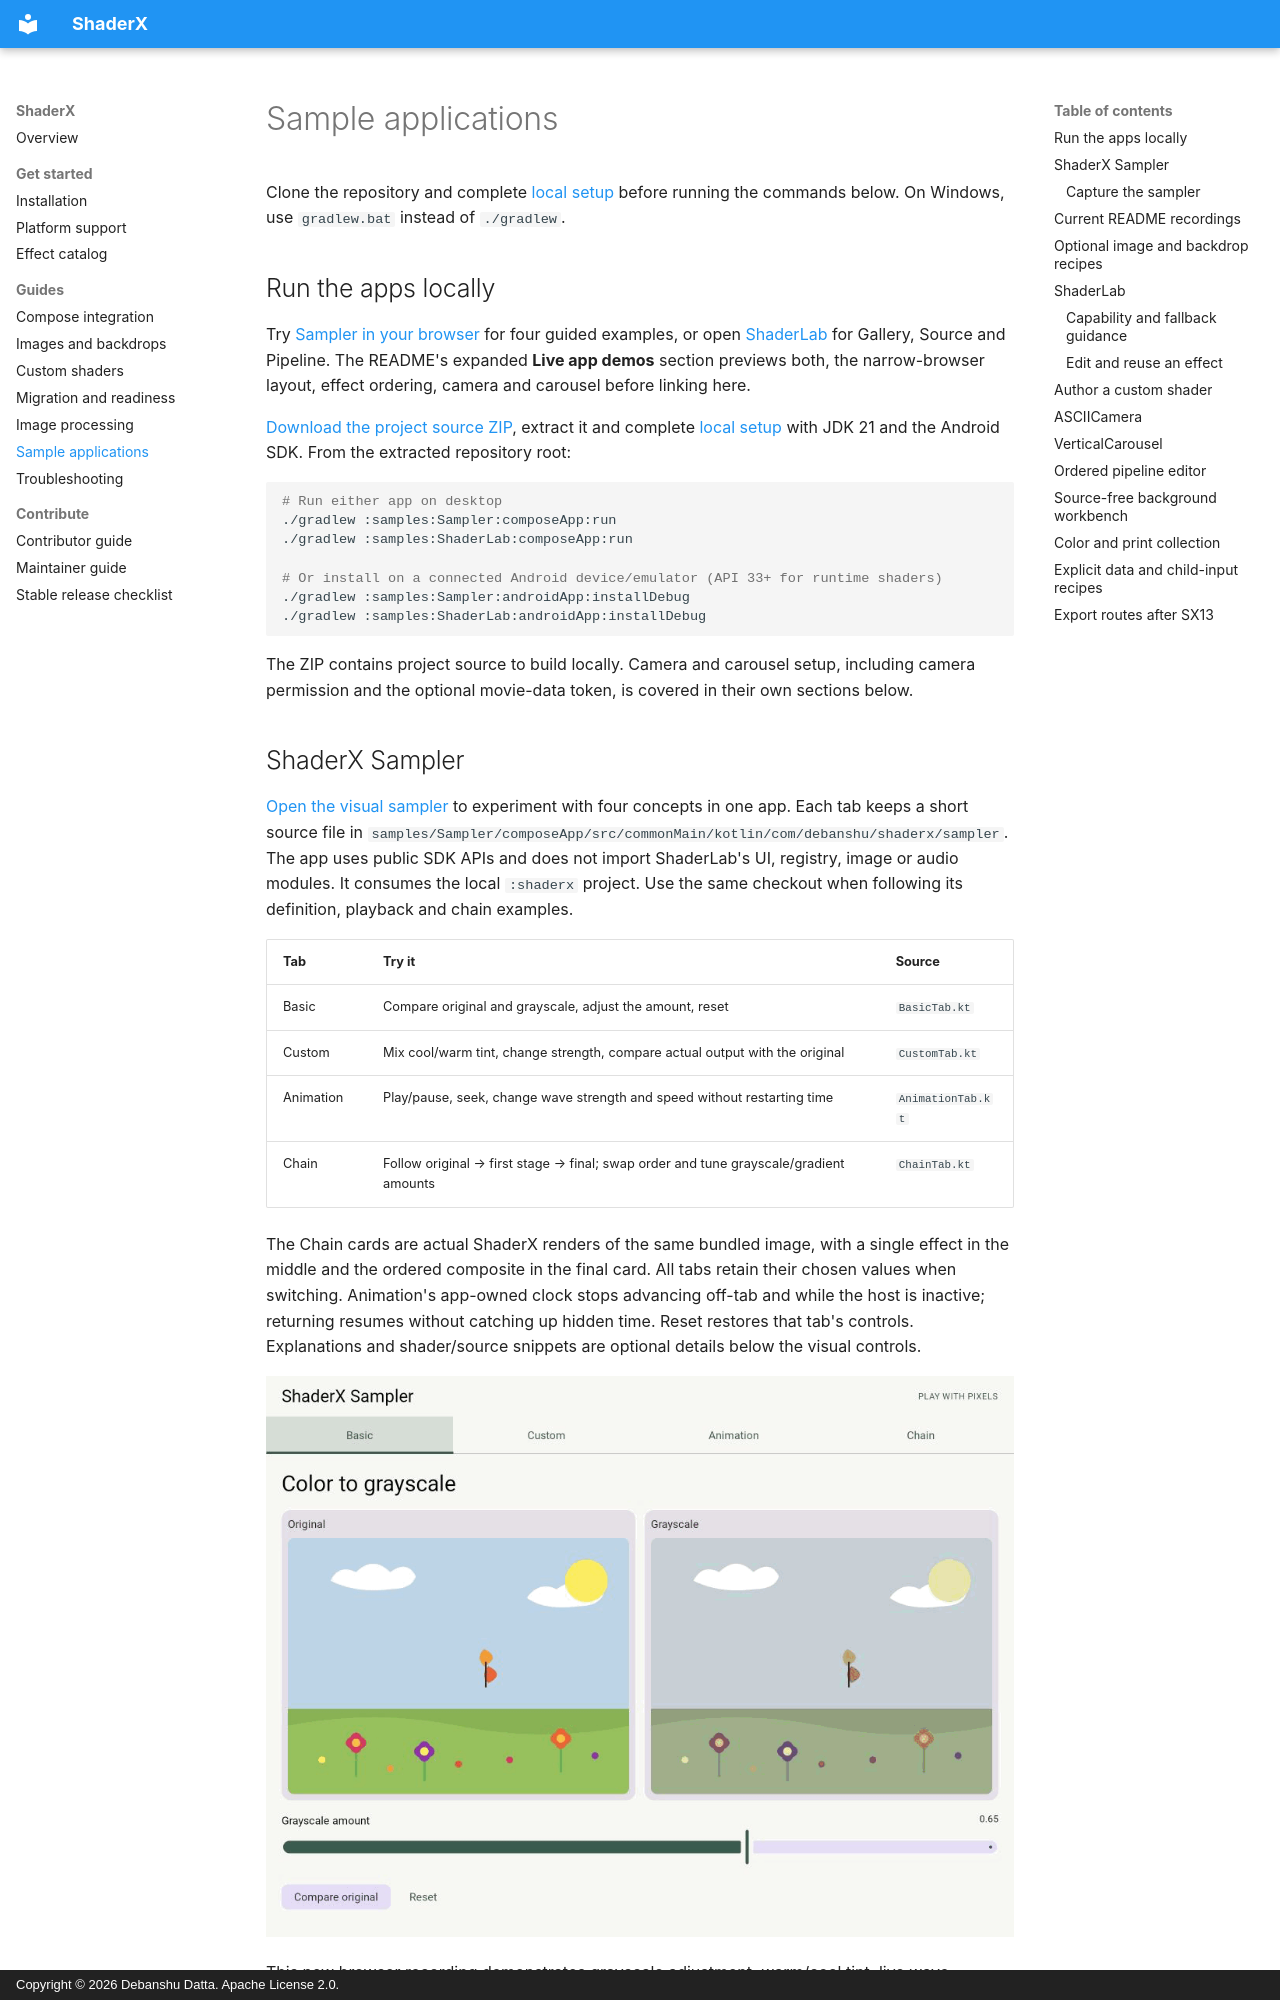

repository: Debanshu777/ShaderX · page: samples/index.html · generator: mkdocs · copyright: Copyright © 2026 Debanshu Datta. Apache License 2.0.

---
title: Run focused ShaderX examples and the advanced playground
description: Play with Basic, Custom, Animation and Chain tabs in one visual ShaderX sampler, then explore the focused ShaderLab gallery and advanced authoring tools.
---

# Sample applications

Clone the repository and complete [local setup](contributing.md#local-setup) before running the commands below. On Windows, use `gradlew.bat` instead of `./gradlew`.

## Run the apps locally

Try [Sampler in your browser](sampler/) for four guided examples, or open [ShaderLab](playground/)
for Gallery, Source and Pipeline. The README's expanded **Live app demos** section previews both,
the narrow-browser layout, effect ordering, camera and carousel before linking here.

[Download the project source ZIP](https://github.com/Debanshu777/ShaderX/archive/refs/heads/main.zip),
extract it and complete [local setup](contributing.md#local-setup) with JDK 21 and the Android SDK.
From the extracted repository root:

```shell
# Run either app on desktop
./gradlew :samples:Sampler:composeApp:run
./gradlew :samples:ShaderLab:composeApp:run

# Or install on a connected Android device/emulator (API 33+ for runtime shaders)
./gradlew :samples:Sampler:androidApp:installDebug
./gradlew :samples:ShaderLab:androidApp:installDebug
```

The ZIP contains project source to build locally. Camera and carousel setup, including camera
permission and the optional movie-data token, is covered in their own sections below.
